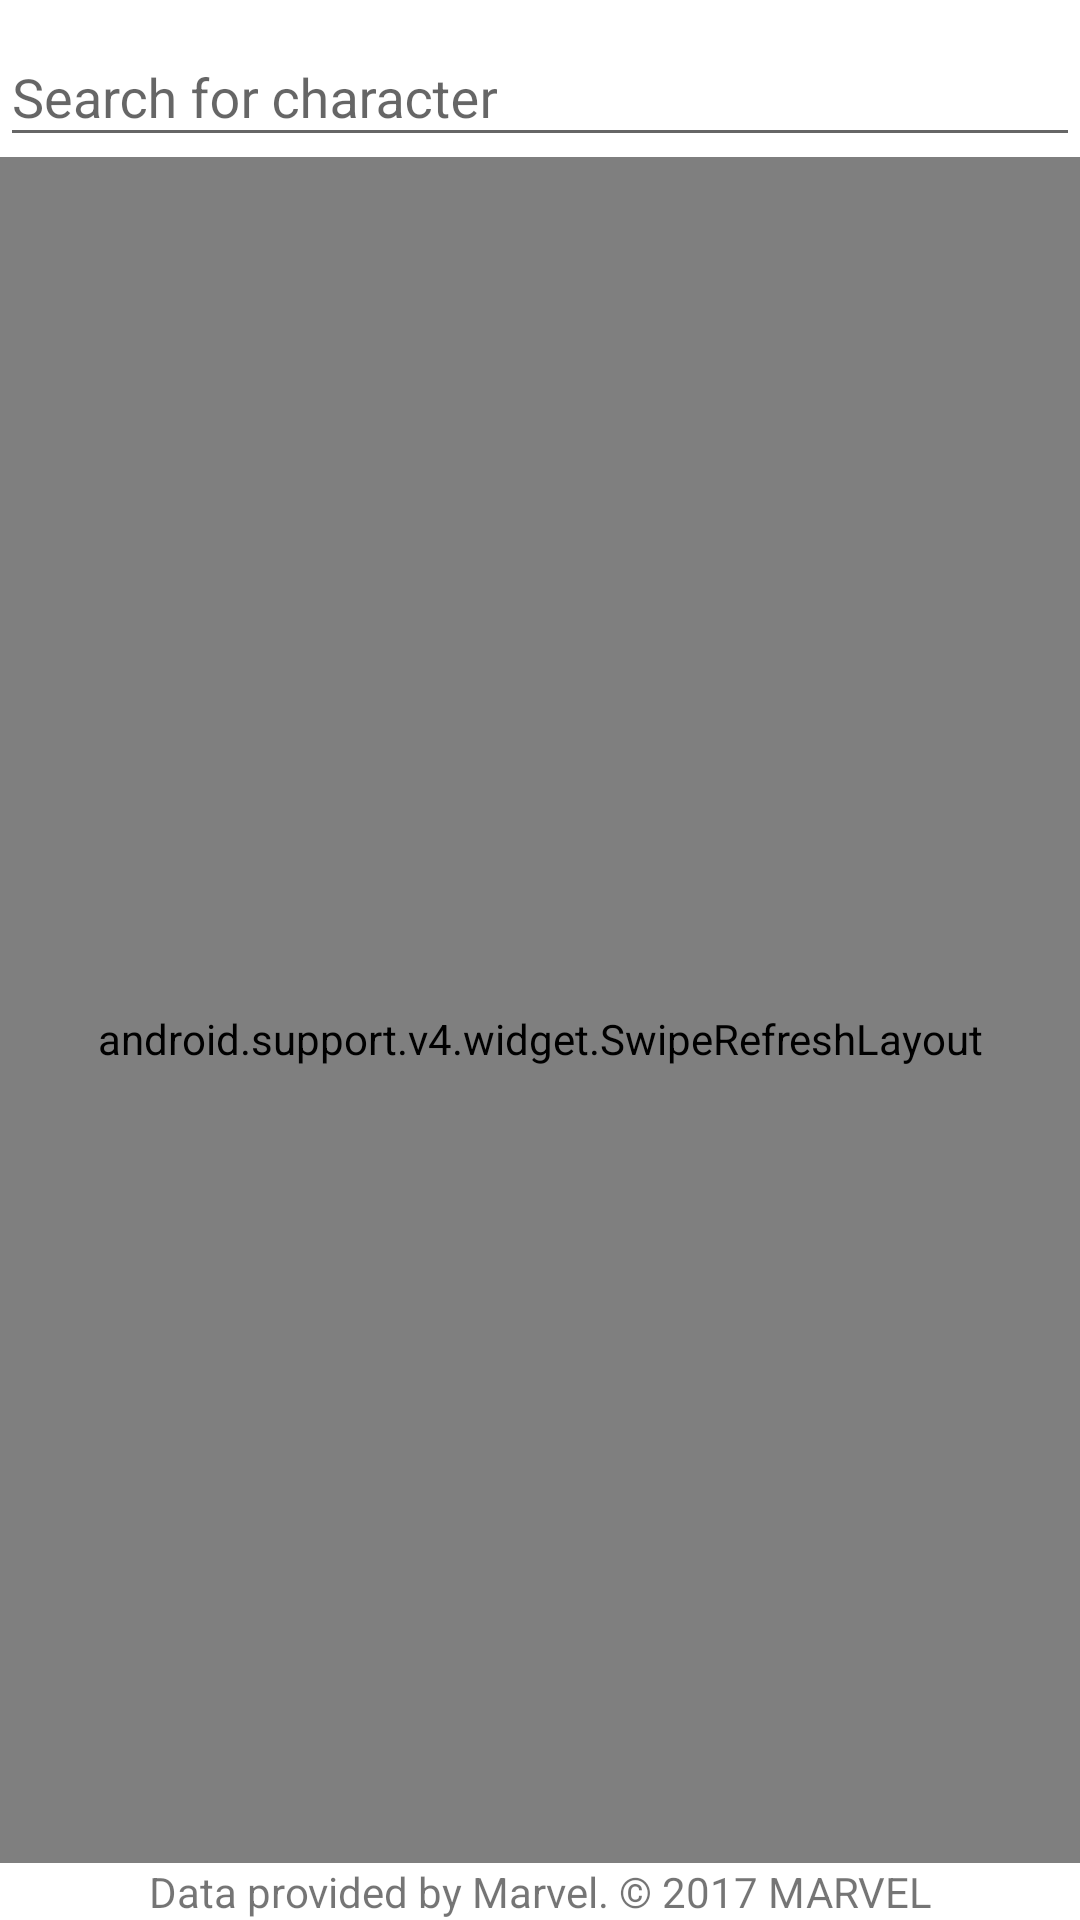

The Android layout XML behind this screen, and the referenced resources:
<!-- AndroidManifest.xml: application theme AppTheme -->
<!-- res/layout/activity_main.xml -->
<?xml version="1.0" encoding="utf-8"?>
<RelativeLayout xmlns:android="http://schemas.android.com/apk/res/android"
                xmlns:tools="http://schemas.android.com/tools" xmlns:app="http://schemas.android.com/apk/res-auto"
                android:id="@+id/charactersView"
                android:layout_width="match_parent"
                android:layout_height="match_parent"
                android:background="@android:color/white"
                android:fitsSystemWindows="true">

    
    <LinearLayout
            android:orientation="vertical"
            android:layout_width="0px"
            android:layout_height="0px"
            android:focusable="true"
            android:focusableInTouchMode="true"
            tools:ignore="UselessLeaf"/>

    <android.support.design.widget.TextInputLayout
            android:id="@+id/search_view_layout"
            android:layout_width="match_parent"
            android:layout_height="wrap_content"
            android:layout_margin="@dimen/element_padding">

        <EditText
                android:id="@+id/search_view"
                android:layout_width="match_parent"
                android:layout_height="wrap_content"
                android:layout_centerHorizontal="true"
                android:hint="@string/hintsearch"
                android:inputType="text"
                />
    </android.support.design.widget.TextInputLayout>

    <android.support.v4.widget.SwipeRefreshLayout
            android:id="@+id/swipeRefreshView"
            android:layout_width="match_parent"
            android:layout_height="match_parent"
            android:layout_below="@+id/search_view_layout"
            app:layout_behavior="@string/appbar_scrolling_view_behavior">

        <android.support.v7.widget.RecyclerView
                android:id="@+id/recyclerView"
                android:layout_width="match_parent"
                android:layout_height="match_parent"
                android:scrollbars="vertical"/>

    </android.support.v4.widget.SwipeRefreshLayout>
    <TextView
            android:layout_width="match_parent"
            android:layout_height="wrap_content"
            android:layout_alignParentBottom="true"
            android:background="@android:color/white"
            android:gravity="center"
            android:text="@string/marvel_copyright_notice"/>
</RelativeLayout>
<!-- resources referenced by this layout -->
<resources>
  <string name="hintsearch">Search for character</string>
  <string name="marvel_copyright_notice">Data provided by Marvel. © 2017 MARVEL</string>
  <style name="AppTheme" parent="Theme.AppCompat.Light.DarkActionBar">
          
          <item name="colorPrimary">@color/colorPrimary</item>
          <item name="colorPrimaryDark">@color/colorPrimaryDark</item>
          <item name="colorAccent">@color/colorAccent</item>
      </style>
  <!-- not gathered from this repository: default colours our renderer supplied (Android Studio template values) -->
  <color name="colorPrimary">#FF6200EE</color>
  <color name="colorPrimaryDark">#FF3700B3</color>
  <color name="colorAccent">#FF03DAC5</color>
</resources>
